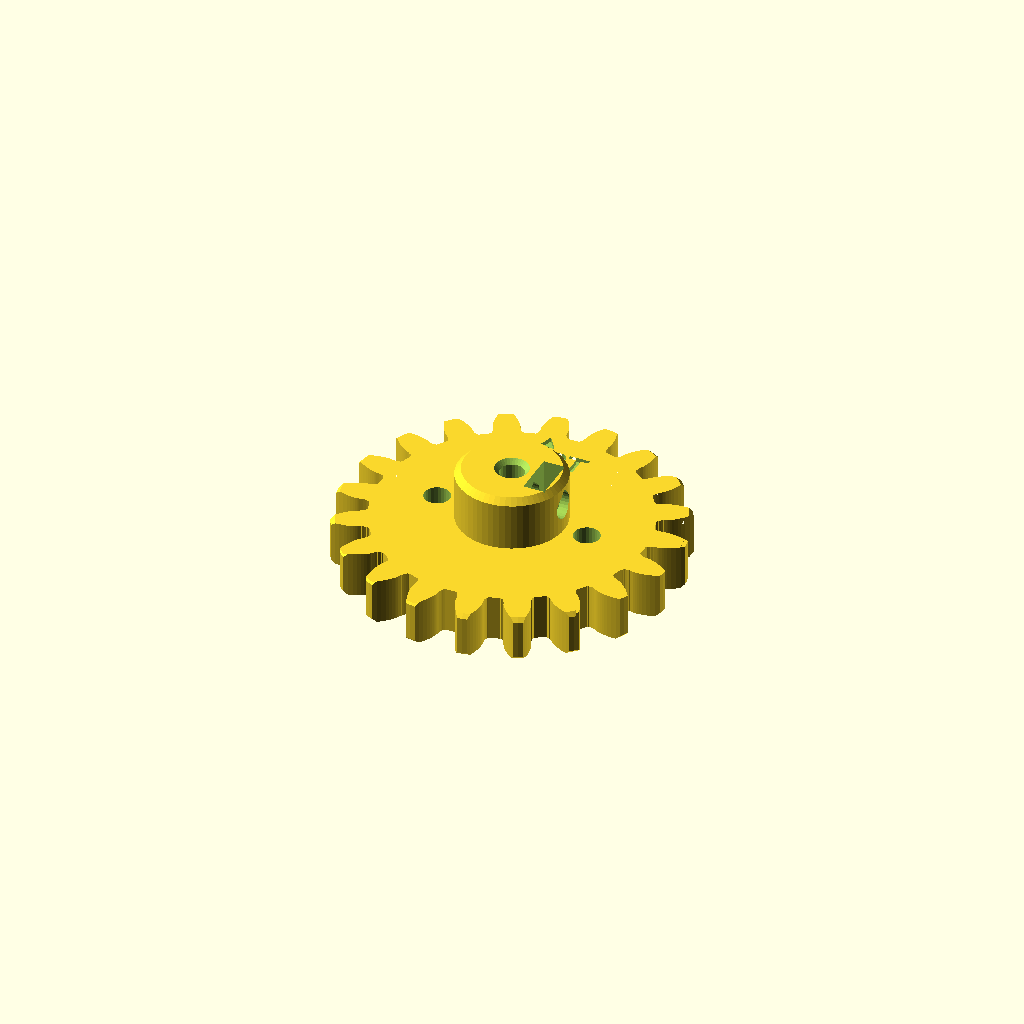
Cell 1 — every parameter at its default value.
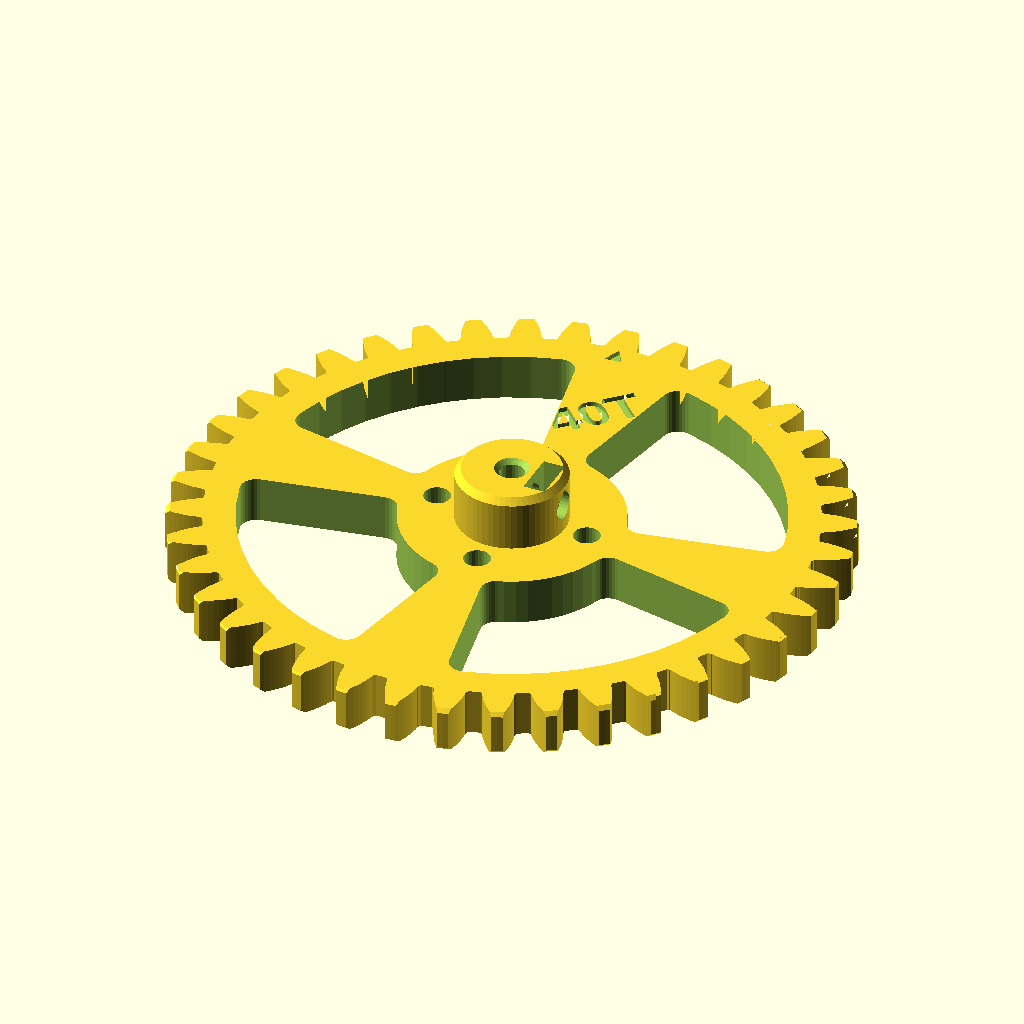
Cell 2 — teeth set to 40, the other parameters unchanged.
One fixed orthographic camera (rotation 55°, 0°, 25°; colour scheme Cornfield) for every cell.
OpenSCAD source file STEM_KIT/COMMON/gears/spur_gear.scad:
// =====================================================================
//  PART: spur gear (module 2, 6 mm wide) — COMMON/gears
//  Variants (set with -D):  teeth = 10 | 20 | 30 | 40
//                           bore  = "fixed"  3 mm shaft, M3 set screw hub
//                                   "free"   spins freely (idler)
//                                   "motor"  press-fit on 2 mm motor shaft
//  Print: flat, big face down, hub up. No supports.
// =====================================================================
include <../../PARAMETERS/config.scad>
use <../stem_core.scad>
use <gear_lib.scad>

teeth = 20;
bore  = "fixed";

spur_gear(teeth, bore);

module spur_gear(z, bore = "fixed") {
    w  = gear_width;
    rf = root_r(z);
    motor = bore == "motor";
    collar_d = min(10, 2 * rf - 2);
    total_h = motor ? w + 2 : w + hub_h;
    difference() {
        union() {
            gear_body(z, w);
            if (motor) translate([0, 0, w - 0.01]) rcyl(collar_d, 2.01, top = 0.4, bottom = 0);
            else hub_body(w - 0.01, hub_d, hub_h + 0.01);
        }
        // bore + set screw
        if (motor) {
            translate([0, 0, -1]) cylinder(d = motor_shaft_bore, h = total_h + 2);
            translate([0, 0, -0.01]) cylinder(d1 = motor_shaft_bore + 1, d2 = motor_shaft_bore, h = 0.5);
        } else {
            hub_cuts(w, total_h, hub_d, hub_h,
                     bore = bore == "free" ? shaft_free_bore : shaft_fixed_bore,
                     set_screw = bore == "fixed");
        }
        // coupling holes on the 10 mm grid radius: bolt gears to gears,
        // wheels or pulleys to make compound gears (z >= 20)
        if (z >= 20) for (a = (z >= 30 ? [0, 90, 180, 270] : [0, 180]))
            rotate(a) translate([grid_pitch, 0, 0]) vhole(grid_hole_d, 40);
        // windows so children can see through big gears
        if (z >= 30) {
            r_in = hub_d / 2 + 7; r_out = rf - 4;
            for (k = [0 : 3]) rotate(45 + k * 90) window(r_in, r_out, 360 / 4 - 22, w);
        }
        // labels: tooth count + tooth marker (count revolutions!)
        if (!motor && z >= 20) {
            la = 90;
            rotate(la) translate([z >= 30 ? (hub_d / 2 + 7 + rf - 4) / 2 : (hub_d / 2 + rf) / 2 + 0.5, 0, 0])
                rotate(z >= 30 ? 45 - 90 : -90) engrave(str(z, "T"), size = z >= 30 ? 5 : 3.2, z = w);
        }
        marker_r = rf - 1.6;
        rotate(90 + 180 / z) translate([marker_r, 0, w]) marker();
    }
}

// Sector window between two radii, `ang` degrees wide, rounded corners.
module window(r1, r2, ang, h) {
    translate([0, 0, -1]) linear_extrude(h + 2) offset(r = 2) offset(delta = -2)
        intersection() {
            difference() { circle(r = r2); circle(r = r1); }
            polygon([[0, 0], [2 * r2 * cos(-ang / 2), 2 * r2 * sin(-ang / 2)],
                     [2 * r2, 0], [2 * r2 * cos(ang / 2), 2 * r2 * sin(ang / 2)]]);
        }
}

// Small engraved triangle pointing outward at one tooth.
module marker() {
    translate([0, 0, -0.6]) linear_extrude(1) polygon([[1.2, 0], [-1.0, 1.1], [-1.0, -1.1]]);
}
Parameter table extracted from the source (name, type, default, range or options):
teeth: number, default 20
bore: string, default "fixed"
